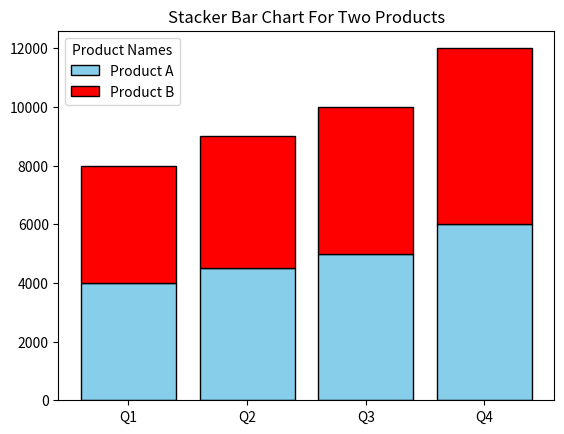

Source code (Python):

# Assignment# 14

# Create a stacked bar chart showing sales by quarter for two products:
#
# quarters = ["Q1","Q2","Q3","Q4"]
#
# product_a = [4000, 4500, 5000, 6000]
#
# product_b = [3000, 3200, 2800, 3500]
#
# Stack product_b on top of product_a.
# Add a legend and title.
# When is a stacked bar chart useful?

# Begin your work here

import matplotlib.pyplot as plt
import numpy as np

quarters = ["Q1", "Q2", "Q3", "Q4"]
product_a = np.array([4000, 4500, 5000, 6000])
product_b = np.array([3000, 3200, 2800, 3500])

plt.bar(quarters, product_a, color = "skyblue", ec = "black", label = "Product A")
plt.bar(quarters, product_a, color = "red", ec = "black", label = "Product B", bottom = product_a)
plt.legend(title = "Product Names")
plt.title("Stacker Bar Chart For Two Products")
plt.show()
